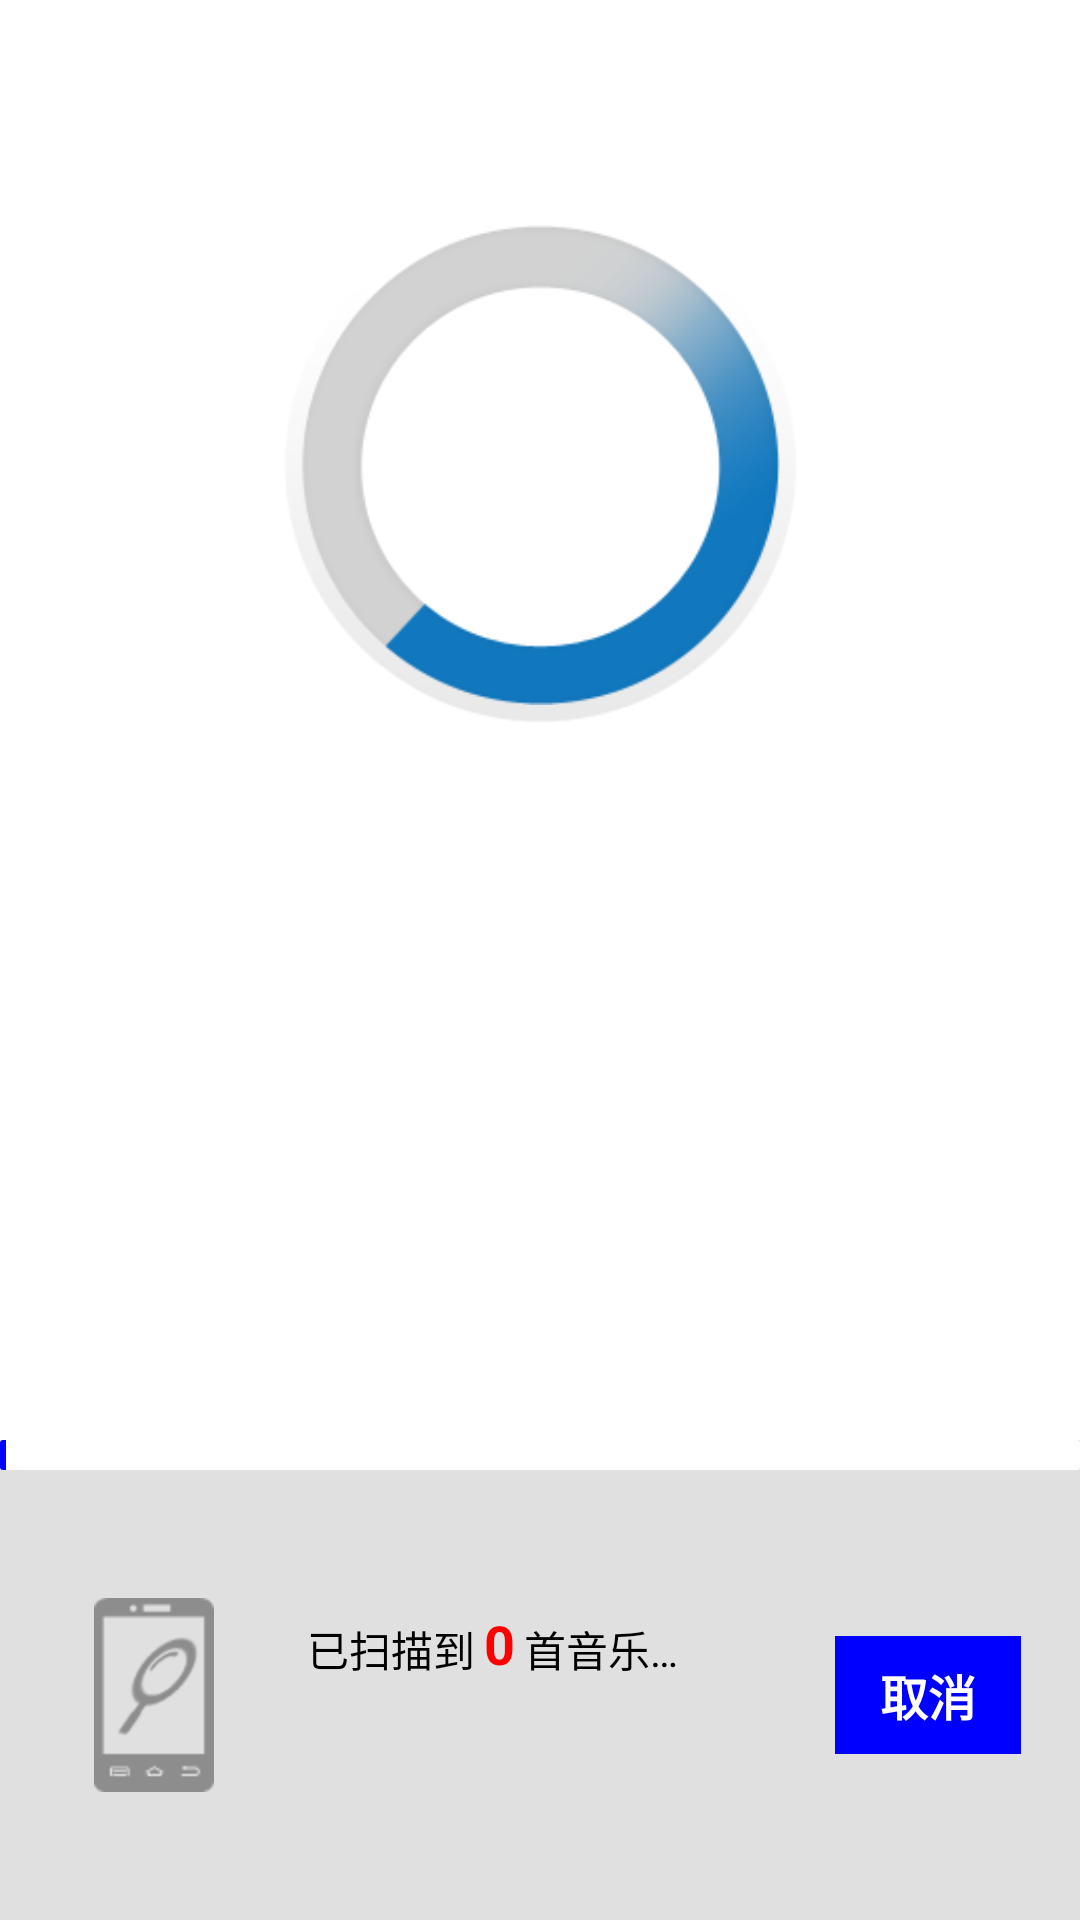

The Android layout XML behind this screen, and the referenced resources:
<!-- AndroidManifest.xml: application theme AppTheme -->
<!-- res/layout/activity_scan_scan.xml -->
<?xml version="1.0" encoding="utf-8"?>
<RelativeLayout xmlns:android="http://schemas.android.com/apk/res/android"
    android:id="@+id/scan_linearlayout_scaning"
    android:layout_width="match_parent"
    android:layout_height="match_parent"
    android:background="@color/white"
    android:orientation="vertical" >

    <RelativeLayout
        android:layout_width="310dp"
        android:layout_height="310dp"
        android:layout_centerHorizontal="true"
        android:background="@color/white" >

        <ImageView
            android:layout_width="fill_parent"
            android:layout_height="fill_parent"
            android:paddingLeft="60dip"
            android:paddingRight="60dip"
            android:scaleType="centerInside"
            android:src="@drawable/scan_scaning_outer" />

        <ProgressBar
            style="?android:attr/progressBarStyleLarge"
            android:layout_width="160dip"
            android:layout_height="160dip"
            android:layout_centerInParent="true"
            android:indeterminate="false"
            android:indeterminateDrawable="@drawable/scan_progressbar_style" />

        
    </RelativeLayout>

    <LinearLayout
        android:layout_width="fill_parent"
        android:layout_height="160dp"
        android:layout_alignParentBottom="true"
        android:background="@color/gray_background"
        android:orientation="vertical" >

        <ProgressBar
            android:id="@+id/scan_progressbar_scanning"
            style="?android:attr/progressBarStyleHorizontal"
            android:layout_width="fill_parent"
            android:layout_height="10dip"
            android:layout_alignParentBottom="true"
            android:max="10000"
            android:progress="50"
            android:progressDrawable="@drawable/scan_progressbar" >
        </ProgressBar>

        <LinearLayout
            android:layout_width="fill_parent"
            android:layout_height="150dp"
            android:layout_alignParentBottom="true"
            android:background="@color/gray_background"
            android:orientation="horizontal" >

            <ImageView
                android:layout_width="fill_parent"
                android:layout_height="fill_parent"
                android:layout_weight="1.4"
                android:paddingBottom="40dip"
                android:paddingTop="40dip"
                android:scaleType="centerInside"
                android:src="@drawable/scan_phone" />

            <LinearLayout
                android:layout_width="fill_parent"
                android:layout_height="fill_parent"
                android:layout_weight="1"
                android:orientation="vertical" >

                <LinearLayout
                    android:layout_width="fill_parent"
                    android:layout_height="40dp"
                    android:layout_marginTop="30dp"
                    android:orientation="horizontal" >

                    <TextView
                        android:layout_width="wrap_content"
                        android:layout_height="fill_parent"
                        android:gravity="bottom"
                        android:text="@string/scan_before"
                        android:textColor="@color/black" />

                    <TextView
                        android:id="@+id/scan_textview_musicsum"
                        android:layout_width="wrap_content"
                        android:layout_height="fill_parent"
                        android:layout_marginLeft="3dip"
                        android:layout_marginRight="3dip"
                        android:gravity="bottom"
                        android:text="0"
                        android:textColor="@color/red"
                        android:textSize="18dip"
                        android:textStyle="bold" />

                    <TextView
                        android:layout_width="wrap_content"
                        android:layout_height="fill_parent"
                        android:gravity="bottom"
                        android:text="@string/scan_after"
                        android:textColor="@color/black" />
                </LinearLayout>

                <TextView
                    android:id="@+id/scan_textview_musicpath"
                    android:layout_width="fill_parent"
                    android:layout_height="fill_parent"
                    android:layout_marginTop="10dip"
                    android:ellipsize="start"
                    android:singleLine="true" />
            </LinearLayout>

            <TextView
                android:id="@+id/scan_textview_canal"
                android:layout_width="wrap_content"
                android:layout_height="wrap_content"
                android:layout_gravity="center"
                android:layout_marginRight="20dip"
                android:background="@drawable/color_blue_bluedrak"
                android:clickable="true"
                android:paddingBottom="8dip"
                android:paddingLeft="15dip"
                android:paddingRight="15dip"
                android:paddingTop="8dip"
                android:text="取消"
                android:textColor="@color/white"
                android:textSize="16dip"
                android:textStyle="bold" />
        </LinearLayout>
    </LinearLayout>

</RelativeLayout>
<!-- resources referenced by this layout -->
<resources>
  <color name="black">#ff000000</color>
  <color name="gray_background">#e0e0e0</color>
  <color name="red">#FF0000</color>
  <color name="white">#ffffff</color>
  <!-- drawable color_blue_bluedrak (drawable) -->
  <?xml version="1.0" encoding="utf-8"?>
  <selector xmlns:android="http://schemas.android.com/apk/res/android">
  
      <item android:drawable="@color/blue" android:state_pressed="false"></item>
      <item android:drawable="@color/blue_drak" android:state_pressed="true"></item>
  
  </selector>
  <!-- drawable scan_phone: png bitmap (drawable-hdpi, 16510 bytes) -->
  <!-- drawable scan_progressbar (drawable) -->
  <?xml version="1.0" encoding="utf-8"?>
  <layer-list xmlns:android="http://schemas.android.com/apk/res/android" >
  
      <item android:id="@android:id/background">
          <shape>
              <corners android:radius="1dip" />
  
              <gradient
                  android:endColor="@color/white"
                  android:startColor="@color/white" />
          </shape>
      </item>
      <item android:id="@android:id/progress">
          <clip>
              <shape>
                  <corners android:radius="1dip" />
  
                  <gradient
                      android:endColor="@color/black"
                      android:startColor="@color/blue" />
              </shape>
          </clip>
      </item>
  
  </layer-list>
  <!-- drawable scan_progressbar_style (drawable) -->
  <?xml version="1.0" encoding="utf-8"?>
  <layer-list xmlns:android="http://schemas.android.com/apk/res/android" >
  
      <item>
          <rotate
              android:drawable="@drawable/scan_scanning_inner"
              android:fromDegrees="0.0"
              android:pivotX="50.0%"
              android:pivotY="50.0%"
              android:toDegrees="360.0" />
      </item>
  
  </layer-list>
  <!-- drawable scan_scaning_b: png bitmap (drawable-hdpi, 24732 bytes) -->
  <!-- drawable scan_scaning_outer: png bitmap (drawable-hdpi, 8523 bytes) -->
  <string name="scan_after">首音乐…</string>
  <string name="scan_before">已扫描到</string>
  <style name="AppTheme" parent="android:Theme.Holo.Light">
  		<item name="android:actionBarStyle">@style/EmbeddedActionBar</item>
  		<item name="android:actionBarTabStyle">@style/EmbeddedTabStyle</item>
  		<item name="android:actionBarTabBarStyle">@style/EmbeddedTabBarStyle</item>
  	</style>
  <color name="blue">#0000FF</color>
  <color name="blue_drak">#0000E3</color>
  <!-- drawable scan_scanning_inner: png bitmap (drawable-hdpi, 16115 bytes) -->
  <style name="EmbeddedActionBar" parent="NormalActionBar" />
  <style name="EmbeddedTabStyle" parent="@android:style/Widget.Holo.Light.ActionBar.TabView">
  		<item name="android:padding">0dp</item>
  		<item name="android:gravity">center</item>
  		<item name="android:background">@drawable/actionbar_tabs_bg</item>
  	</style>
  <style name="EmbeddedTabBarStyle" parent="@android:style/Widget.Holo.Light.ActionBar.TabBar">
  		<item name="android:divider">@null</item>
  	</style>
  <style name="NormalActionBar" parent="@android:style/Widget.Holo.Light.ActionBar.Solid">
  		<item name="android:displayOptions">none</item>
  		<item name="android:title">私人FM</item>
  		<item name="android:titleTextStyle">@style/action_bar_style</item>
  		<item name="android:background">@color/actionbar_background</item>
  	</style>
  <style name="action_bar_style">
  		<item name="android:textColor">@color/blue</item>
  		<item name="android:textSize">@dimen/text_large</item>
  	</style>
  <color name="actionbar_background">@color/base_color</color>
  <dimen name="text_large">18sp</dimen>
  <color name="base_color">#DC1E00</color>
</resources>
